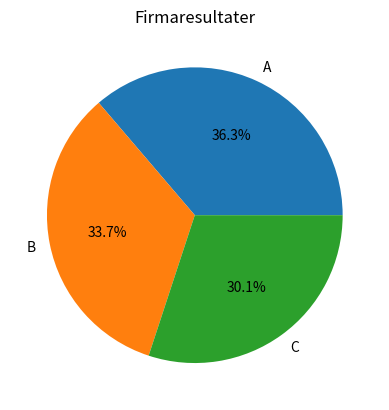

Generate this figure with matplotlib:
"""
Oppgave 4.6 Kakediagram
Gjenbruk dataen oppgitt i oppgave 4.4, men visualiser n ̊a datasettet ved bruk av et
kakediagram (sektordiagram). ≪Kakestykkene≫ fremst ̊ar her som forholdsvis like, s ̊a det er
ogs ̊a ønskelig  ̊a visualisere prosentandelen hvert kakestykke utgjør. Hint: autopct =
’%1.1f%%.
157
"""
import numpy as np
import matplotlib.pyplot as plt

firma = ["A", "B", "C"]
enheter = [1204, 1119, 998]

plt.pie(enheter, labels=firma, autopct='%1.1f%%')
plt.title("Firmaresultater")
plt.show()


